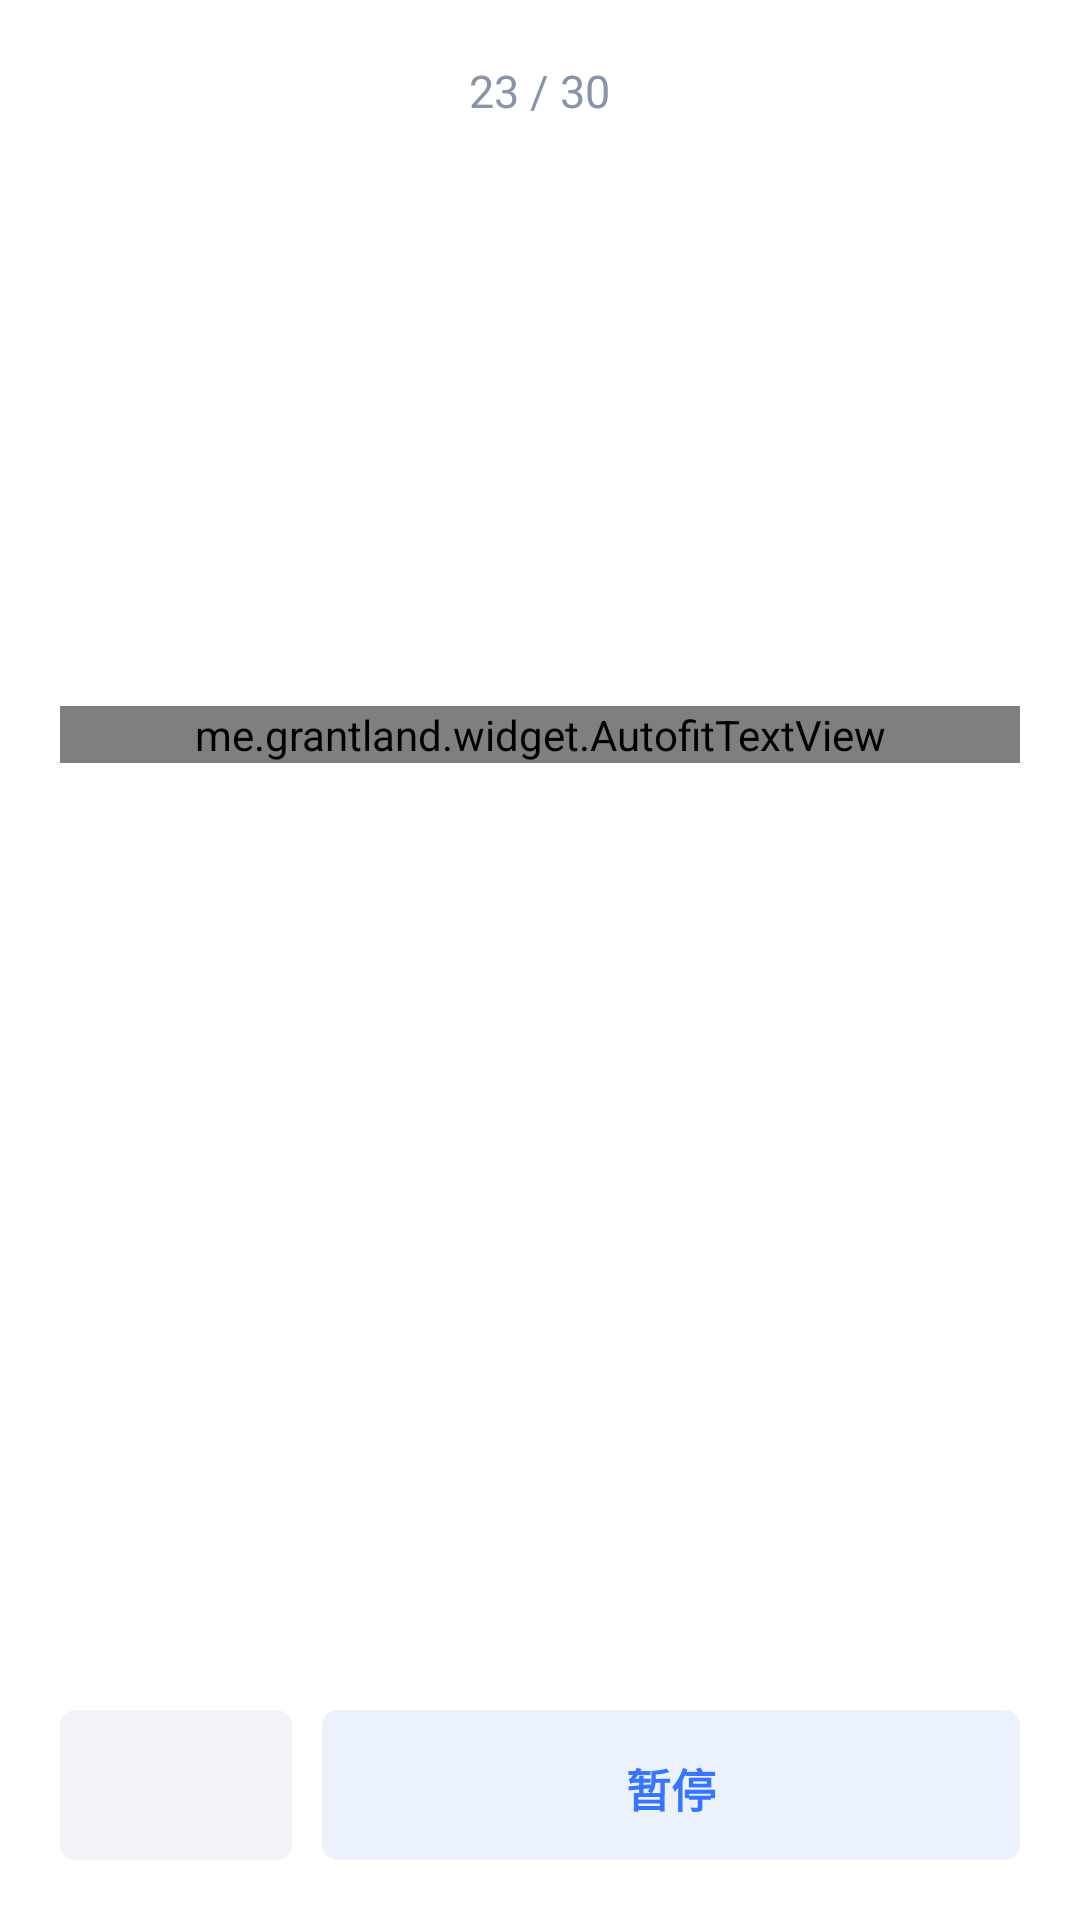

Here is an Android app screen rendered from its layout file. Give the layout XML and the strings, colors and styles it references.
<!-- AndroidManifest.xml: application theme AppTheme.NoActionBar -->
<!-- res/layout/activity_speed.xml -->
<?xml version="1.0" encoding="utf-8"?>
<RelativeLayout xmlns:android="http://schemas.android.com/apk/res/android"
    xmlns:app="http://schemas.android.com/apk/res-auto"
    xmlns:tools="http://schemas.android.com/tools"
    android:layout_width="match_parent"
    android:layout_height="match_parent"
    android:background="@color/colorBgWhite"
    android:fitsSystemWindows="true"
    tools:context=".avtivity.review.SpeedActivity">

    <TextView
        android:id="@+id/text_sp_top"
        android:layout_width="wrap_content"
        android:layout_height="wrap_content"
        android:layout_centerHorizontal="true"
        android:layout_marginTop="20dp"
        android:text="23 / 30"
        android:textColor="@color/colorLightGrey"
        android:textSize="15sp" />

    <RelativeLayout
        android:layout_width="match_parent"
        android:layout_height="match_parent"
        android:layout_above="@+id/layout_sp_bottom"
        android:layout_below="@+id/text_sp_top"
        android:paddingStart="20dp"
        android:paddingEnd="20dp">

        <androidx.cardview.widget.CardView
            android:id="@+id/card_sp_circle"
            android:layout_width="200dp"
            android:layout_height="200dp"
            android:layout_centerInParent="true"
            android:visibility="gone"
            app:cardBackgroundColor="@color/colorGrey"
            app:cardCornerRadius="100dp"
            app:cardElevation="20dp">

            <RelativeLayout
                android:layout_width="match_parent"
                android:layout_height="match_parent">

                <de.hdodenhof.circleimageview.CircleImageView
                    android:layout_width="195dp"
                    android:layout_height="195dp"
                    android:layout_centerInParent="true"
                    android:src="@drawable/pic_head" />

            </RelativeLayout>

        </androidx.cardview.widget.CardView>

        <LinearLayout
            android:id="@+id/layout_sp_word"
            android:layout_width="match_parent"
            android:layout_height="wrap_content"
            android:layout_centerInParent="true"
            android:gravity="center"
            android:orientation="vertical">




            <me.grantland.widget.AutofitTextView
                android:id="@+id/text_ls_word"
                android:layout_width="match_parent"
                android:layout_height="wrap_content"
                android:gravity="center"
                android:maxLines="1"
                android:textColor="@color/colorMainBlue"
                android:textSize="40sp"
                android:textStyle="bold" />

            <TextView
                android:id="@+id/text_ls_phone"
                android:layout_width="wrap_content"
                android:layout_height="wrap_content"
                android:layout_marginTop="10dp"
                android:textColor="@color/colorLightBlack"
                android:textSize="15sp" />

            <TextView
                android:id="@+id/text_ls_mean"
                android:layout_width="wrap_content"
                android:layout_height="wrap_content"
                android:layout_marginStart="20dp"
                android:layout_marginTop="50dp"
                android:layout_marginEnd="20dp"
                android:textColor="@color/colorLightGrey"
                android:textSize="15sp" />

        </LinearLayout>

    </RelativeLayout>

    <LinearLayout
        android:id="@+id/layout_sp_bottom"
        android:layout_width="match_parent"
        android:layout_height="wrap_content"
        android:layout_alignParentBottom="true"
        android:layout_margin="20dp"
        android:gravity="center_vertical"
        android:orientation="horizontal">

        <androidx.cardview.widget.CardView
            android:layout_width="0dp"
            android:layout_height="50dp"
            android:layout_weight="1"
            app:cardBackgroundColor="@color/colorLightWhite"
            app:cardCornerRadius="5dp"
            app:cardElevation="0dp">

            <RelativeLayout
                android:id="@+id/layout_sp_home"
                android:layout_width="match_parent"
                android:layout_height="match_parent"
                android:background="?android:attr/selectableItemBackground">

                <ImageView
                    android:layout_width="25dp"
                    android:layout_height="25dp"
                    android:layout_centerInParent="true"
                    android:layout_margin="10dp"
                    android:src="@drawable/icon_home" />

            </RelativeLayout>

        </androidx.cardview.widget.CardView>

        <androidx.cardview.widget.CardView
            android:layout_width="0dp"
            android:layout_height="50dp"
            android:layout_marginStart="10dp"
            android:layout_weight="3"
            app:cardBackgroundColor="@color/colorLittleBlue"
            app:cardCornerRadius="5dp"
            app:cardElevation="0dp">

            <RelativeLayout
                android:id="@+id/layout_sp_pause"
                android:layout_width="match_parent"
                android:layout_height="match_parent"
                android:background="?android:attr/selectableItemBackground">

                <TextView
                    android:id="@+id/text_sp_pause"
                    android:layout_width="wrap_content"
                    android:layout_height="wrap_content"
                    android:layout_centerInParent="true"
                    android:layout_margin="15dp"
                    android:text="暂停"
                    android:textColor="@color/colorMainBlue"
                    android:textSize="15sp"
                    android:textStyle="bold" />

            </RelativeLayout>

        </androidx.cardview.widget.CardView>

    </LinearLayout>

</RelativeLayout>
<!-- resources referenced by this layout -->
<resources>
  <color name="colorBgWhite">#FFFFFF</color>
  <color name="colorGrey">#626873</color>
  <color name="colorLightBlack">#333944</color>
  <color name="colorLightGrey">#8994A9</color>
  <color name="colorLightWhite">#F2F3F8</color>
  <color name="colorLittleBlue">#EBF1FD</color>
  <color name="colorMainBlue">#3675FF</color>
  <style name="AppTheme.NoActionBar">
          <item name="windowActionBar">false</item>
          <item name="windowNoTitle">true</item>
      </style>
</resources>
